Labelled photos from "data_split", an image-classification folder in setiawanadekaputrajaya/Klasifikasi_Penyakit-Daun-Padi. The possible labels are: bacterial leaf blight, brown spot, leaf scald.

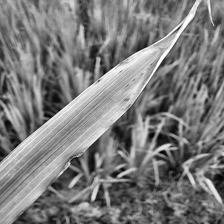
Label: leaf scald

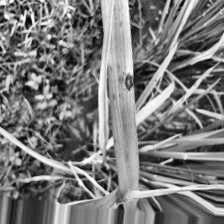
Label: brown spot

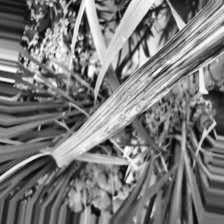
Label: leaf scald

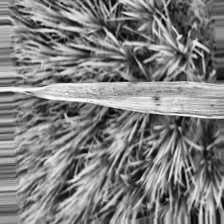
Label: bacterial leaf blight

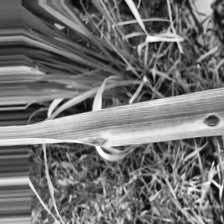
Label: brown spot

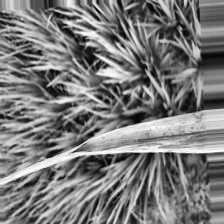
Label: bacterial leaf blight
